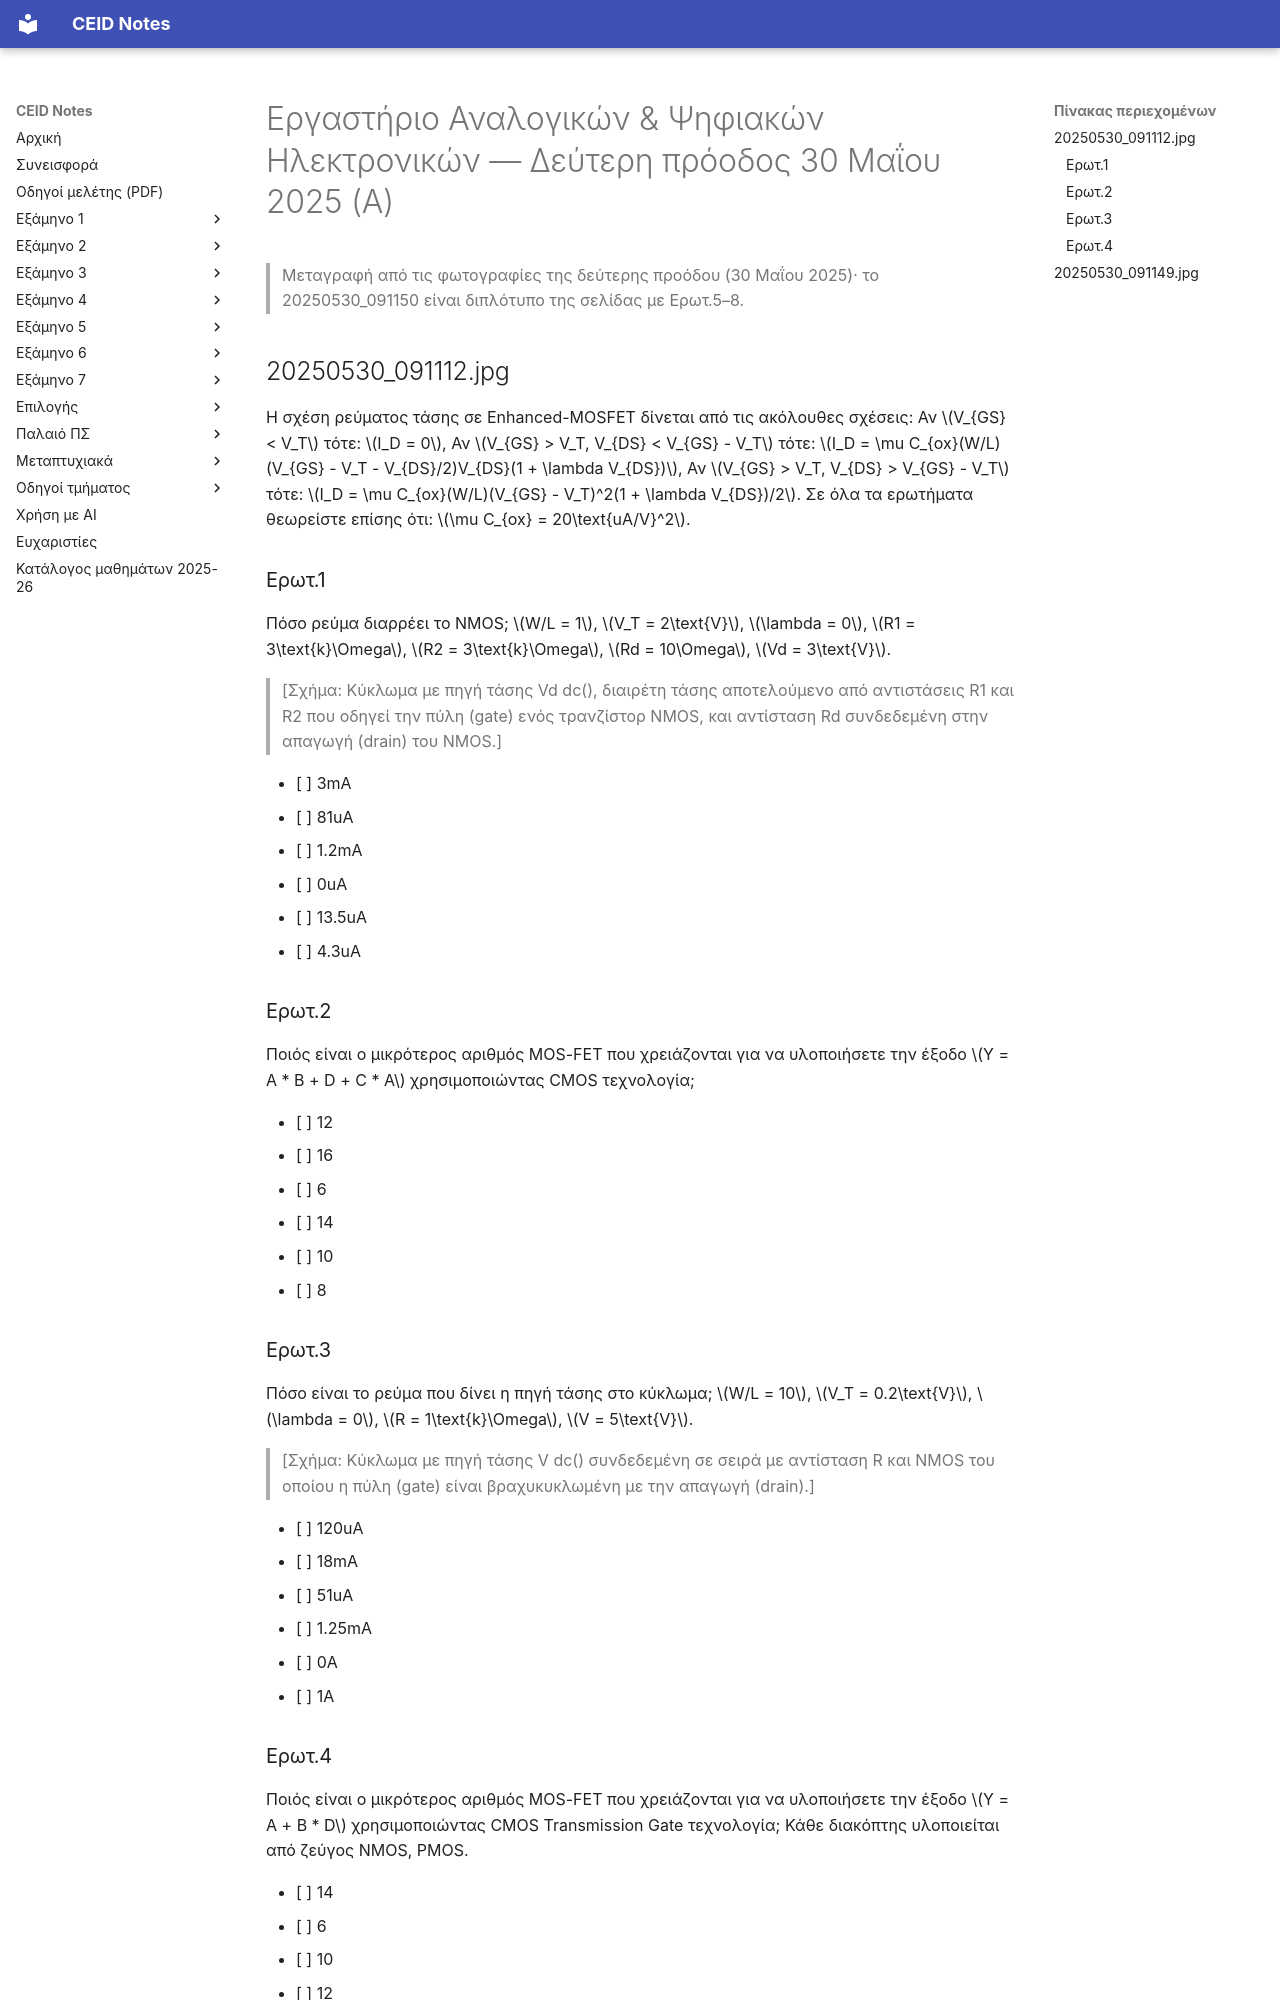

repository: kdngiorgos/ceid-notes · page: Semesters/Semester 5 (5ο Εξάμηνο)/Εργαστήριο Αναλογικών & Ψηφιακών Ηλεκτρονικών - CEID_24Y303/Previous Exams/2025-05-a.html · generator: mkdocs

---
course: CEID_24Y303
session: 2025-05-a
label: Δεύτερη πρόοδος 30 Μαΐου 2025 — Α
sources:
- 20250530_091112.jpg
- 20250530_091149.jpg
- 20250530_091150.jpg
- IMG_20250604_151204.jpg
- IMG_20250604_151222.jpg
- IMG_20250604_151240.jpg
- IMG_20250604_151453.jpg
- IMG_20250604_151533.jpg
format: mixed
duration_min: null
notes: Παραλλαγή με R1 = 3kΩ στο Ερωτ.1 και W/L = 10 στο Ερωτ.5. Οι φωτογραφίες IMG_20250604_* είναι χειρόγραφες λύσεις (Ασκ. 4–8) και δεν μεταγράφονται εδώ. Το 20250530_091150 είναι διπλότυπο της ίδιας σελίδας με το 20250530_091149.
transcription: verbatim
solutions: community
---
# Εργαστήριο Αναλογικών & Ψηφιακών Ηλεκτρονικών — Δεύτερη πρόοδος 30 Μαΐου 2025 (Α)

> Μεταγραφή από τις φωτογραφίες της δεύτερης προόδου (30 Μαΐου 2025)· το 20250530_091150 είναι διπλότυπο της σελίδας με Ερωτ.5–8.

## 20250530_091112.jpg

Η σχέση ρεύματος τάσης σε Enhanced-MOSFET δίνεται από τις ακόλουθες σχέσεις:
Αν $V_{GS} < V_T$ τότε: $I_D = 0$,
Αν $V_{GS} > V_T, V_{DS} < V_{GS} - V_T$ τότε: $I_D = \mu C_{ox}(W/L)(V_{GS} - V_T - V_{DS}/2)V_{DS}(1 + \lambda V_{DS})$,
Αν $V_{GS} > V_T, V_{DS} > V_{GS} - V_T$ τότε: $I_D = \mu C_{ox}(W/L)(V_{GS} - V_T)^2(1 + \lambda V_{DS})/2$.
Σε όλα τα ερωτήματα θεωρείστε επίσης ότι: $\mu C_{ox} = 20\text{uA/V}^2$.

### Ερωτ.1
Πόσο ρεύμα διαρρέει το NMOS; $W/L = 1$, $V_T = 2\text{V}$, $\lambda = 0$, $R1 = 3\text{k}\Omega$, $R2 = 3\text{k}\Omega$, $Rd = 10\Omega$, $Vd = 3\text{V}$.

> [Σχήμα: Κύκλωμα με πηγή τάσης Vd dc(), διαιρέτη τάσης αποτελούμενο από αντιστάσεις R1 και R2 που οδηγεί την πύλη (gate) ενός τρανζίστορ NMOS, και αντίσταση Rd συνδεδεμένη στην απαγωγή (drain) του NMOS.]

- [ ] 3mA
- [ ] 81uA
- [ ] 1.2mA
- [ ] 0uA
- [ ] 13.5uA
- [ ] 4.3uA

### Ερωτ.2
Ποιός είναι ο μικρότερος αριθμός MOS-FET που χρειάζονται για να υλοποιήσετε την έξοδο $Y = A * B + D + C * A$ χρησιμοποιώντας CMOS τεχνολογία;

- [ ] 12
- [ ] 16
- [ ] 6
- [ ] 14
- [ ] 10
- [ ] 8

### Ερωτ.3
Πόσο είναι το ρεύμα που δίνει η πηγή τάσης στο κύκλωμα; $W/L = 10$, $V_T = 0.2\text{V}$, $\lambda = 0$, $R = 1\text{k}\Omega$, $V = 5\text{V}$.

> [Σχήμα: Κύκλωμα με πηγή τάσης V dc() συνδεδεμένη σε σειρά με αντίσταση R και NMOS του οποίου η πύλη (gate) είναι βραχυκυκλωμένη με την απαγωγή (drain).]

- [ ] 120uA
- [ ] 18mA
- [ ] 51uA
- [ ] 1.25mA
- [ ] 0A
- [ ] 1A

### Ερωτ.4
Ποιός είναι ο μικρότερος αριθμός MOS-FET που χρειάζονται για να υλοποιήσετε την έξοδο $Y = A + B * D$ χρησιμοποιώντας CMOS Transmission Gate τεχνολογία; Κάθε διακόπτης υλοποιείται από ζεύγος NMOS, PMOS.

- [ ] 14
- [ ] 6
- [ ] 10
- [ ] 12
- [ ] 16
- [ ] 8
